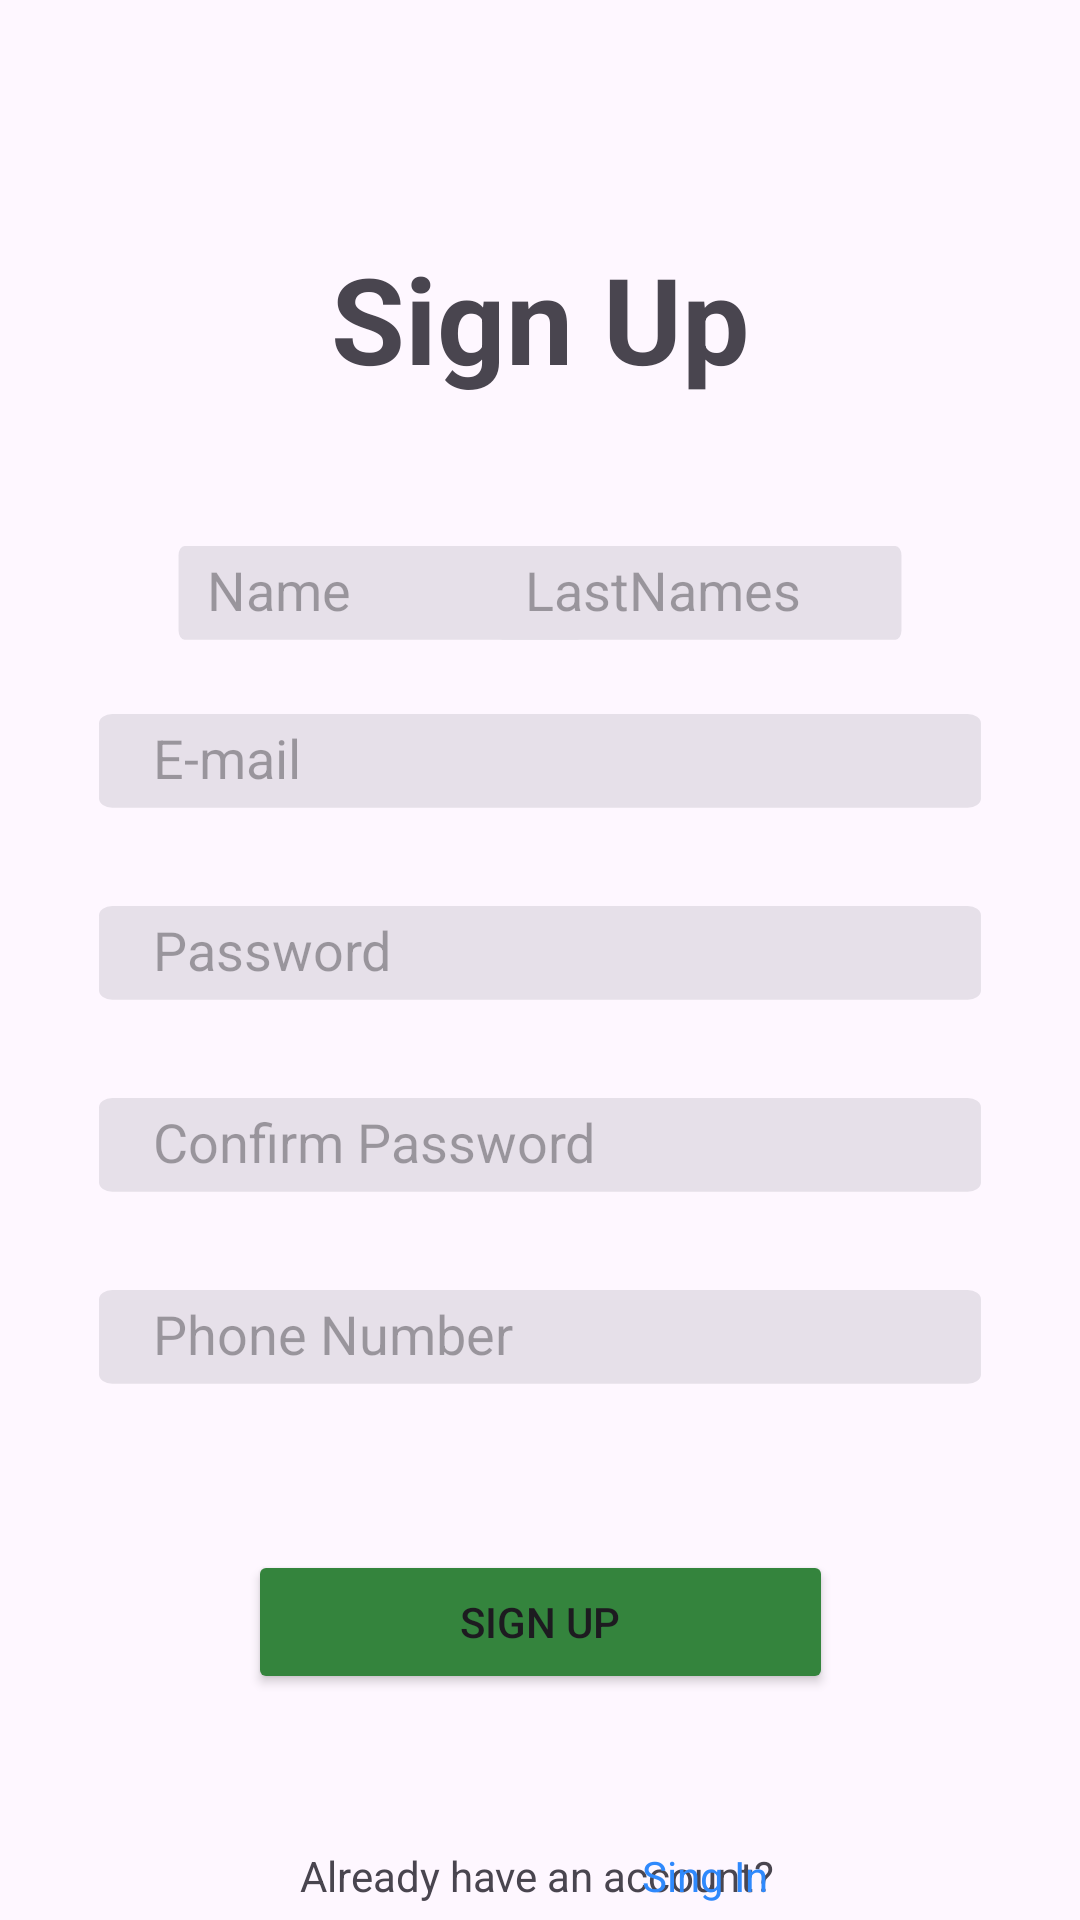

Android layout source for this screen:
<!-- AndroidManifest.xml: application theme Theme.STLAPP -->
<!-- res/layout/activity_sign_up.xml -->
<?xml version="1.0" encoding="utf-8"?>
<androidx.constraintlayout.widget.ConstraintLayout xmlns:android="http://schemas.android.com/apk/res/android"
    xmlns:app="http://schemas.android.com/apk/res-auto"
    xmlns:tools="http://schemas.android.com/tools"
    android:layout_width="match_parent"
    android:layout_height="match_parent"
    tools:context=".SignUpActivity">

    <TextView
        android:id="@+id/textView4"
        android:layout_width="wrap_content"
        android:layout_height="wrap_content"
        android:layout_marginStart="100dp"
        android:layout_marginTop="51dp"
        android:text="Already have an account? "
        app:layout_constraintStart_toStartOf="parent"
        app:layout_constraintTop_toBottomOf="@+id/button2" />

    <TextView
        android:id="@+id/textView5"
        android:layout_width="wrap_content"
        android:layout_height="wrap_content"
        android:layout_marginTop="51dp"
        android:layout_marginEnd="104dp"
        android:text="Sing In"
        android:textColor="#2F89FC"
        app:layout_constraintEnd_toEndOf="parent"
        app:layout_constraintTop_toBottomOf="@+id/button2" />

    <Button
        android:id="@+id/button2"
        android:layout_width="195dp"
        android:layout_height="wrap_content"
        android:layout_marginTop="44dp"
        android:backgroundTint="#34843D"
        android:text="Sign Up"
        app:layout_constraintEnd_toEndOf="parent"
        app:layout_constraintStart_toStartOf="parent"
        app:layout_constraintTop_toBottomOf="@+id/editTextPhone" />

    <TextView
        android:id="@+id/textView3"
        android:layout_width="wrap_content"
        android:layout_height="wrap_content"
        android:text="Sign Up"
        android:textSize="40sp"
        android:textStyle="bold"
        app:layout_constraintBottom_toBottomOf="parent"
        app:layout_constraintEnd_toEndOf="parent"
        app:layout_constraintStart_toStartOf="parent"
        app:layout_constraintTop_toTopOf="parent"
        app:layout_constraintVertical_bias="0.135" />

    <EditText
        android:id="@+id/editTextText2"
        android:layout_width="146dp"
        android:layout_height="48dp"
        android:layout_marginStart="54dp"
        android:layout_marginTop="44dp"
        android:background="@drawable/background_text"
        android:ems="10"
        android:hint="Name"
        android:inputType="text"
        android:paddingStart="15dp"
        android:paddingLeft="15dp"
        android:paddingBottom="8dp"
        app:layout_constraintStart_toStartOf="parent"
        app:layout_constraintTop_toBottomOf="@+id/textView3" />

    <EditText
        android:id="@+id/editTextText3"
        android:layout_width="146dp"
        android:layout_height="48dp"
        android:layout_marginTop="44dp"
        android:layout_marginEnd="54dp"
        android:background="@drawable/background_text"
        android:ems="10"
        android:hint="LastNames"
        android:inputType="text"
        android:paddingStart="15dp"
        android:paddingLeft="15dp"
        android:paddingBottom="8dp"
        app:layout_constraintEnd_toEndOf="parent"
        app:layout_constraintTop_toBottomOf="@+id/textView3" />

    <EditText
        android:id="@+id/editTextTextEmailAddress"
        android:layout_width="318dp"
        android:layout_height="48dp"
        android:layout_marginTop="100dp"
        android:background="@drawable/background_text"
        android:ems="10"
        android:hint="E-mail"
        android:inputType="textEmailAddress"
        android:paddingStart="30dp"
        android:paddingLeft="30dp"
        android:paddingBottom="8dp"
        app:layout_constraintEnd_toEndOf="parent"
        app:layout_constraintStart_toStartOf="parent"
        app:layout_constraintTop_toBottomOf="@+id/textView3" />

    <EditText
        android:id="@+id/editTextTextPassword"
        android:layout_width="318dp"
        android:layout_height="48dp"
        android:layout_marginTop="164dp"
        android:background="@drawable/background_text"
        android:ems="10"
        android:hint="Password"
        android:inputType="textPassword"
        android:paddingStart="30dp"
        android:paddingLeft="30dp"
        android:paddingBottom="8dp"
        app:layout_constraintEnd_toEndOf="parent"
        app:layout_constraintStart_toStartOf="parent"
        app:layout_constraintTop_toBottomOf="@+id/textView3" />

    <EditText
        android:id="@+id/editTextTextPassword2"
        android:layout_width="318dp"
        android:layout_height="48dp"
        android:layout_marginTop="228dp"
        android:background="@drawable/background_text"
        android:ems="10"
        android:hint="Confirm Password"
        android:inputType="textPassword"
        android:paddingStart="30dp"
        android:paddingLeft="30dp"
        android:paddingBottom="8dp"
        app:layout_constraintEnd_toEndOf="parent"
        app:layout_constraintStart_toStartOf="parent"
        app:layout_constraintTop_toBottomOf="@+id/textView3" />

    <EditText
        android:id="@+id/editTextPhone"
        android:layout_width="318dp"
        android:layout_height="48dp"
        android:layout_marginTop="292dp"
        android:background="@drawable/background_text"
        android:ems="10"
        android:hint="Phone Number"
        android:inputType="phone"
        android:paddingStart="30dp"
        android:paddingBottom="8dp"
        app:layout_constraintEnd_toEndOf="parent"
        app:layout_constraintStart_toStartOf="parent"
        app:layout_constraintTop_toBottomOf="@+id/textView3" />
</androidx.constraintlayout.widget.ConstraintLayout>
<!-- resources referenced by this layout -->
<resources>
  <!-- drawable background_text (drawable) -->
  <vector xmlns:android="http://schemas.android.com/apk/res/android"
      android:width="291dp"
      android:height="63dp"
      android:viewportWidth="291"
      android:viewportHeight="63">
    <path
        android:pathData="M15,7L276,7A4,4 0,0 1,280 11L280,44A4,4 0,0 1,276 48L15,48A4,4 0,0 1,11 44L11,11A4,4 0,0 1,15 7z"
        android:fillColor="#E6E0E9"/>
  </vector>
  <style name="Theme.STLAPP" parent="Base.Theme.STLAPP" />
  <style name="Base.Theme.STLAPP" parent="Theme.Material3.DayNight.NoActionBar">
          
          
      </style>
</resources>
